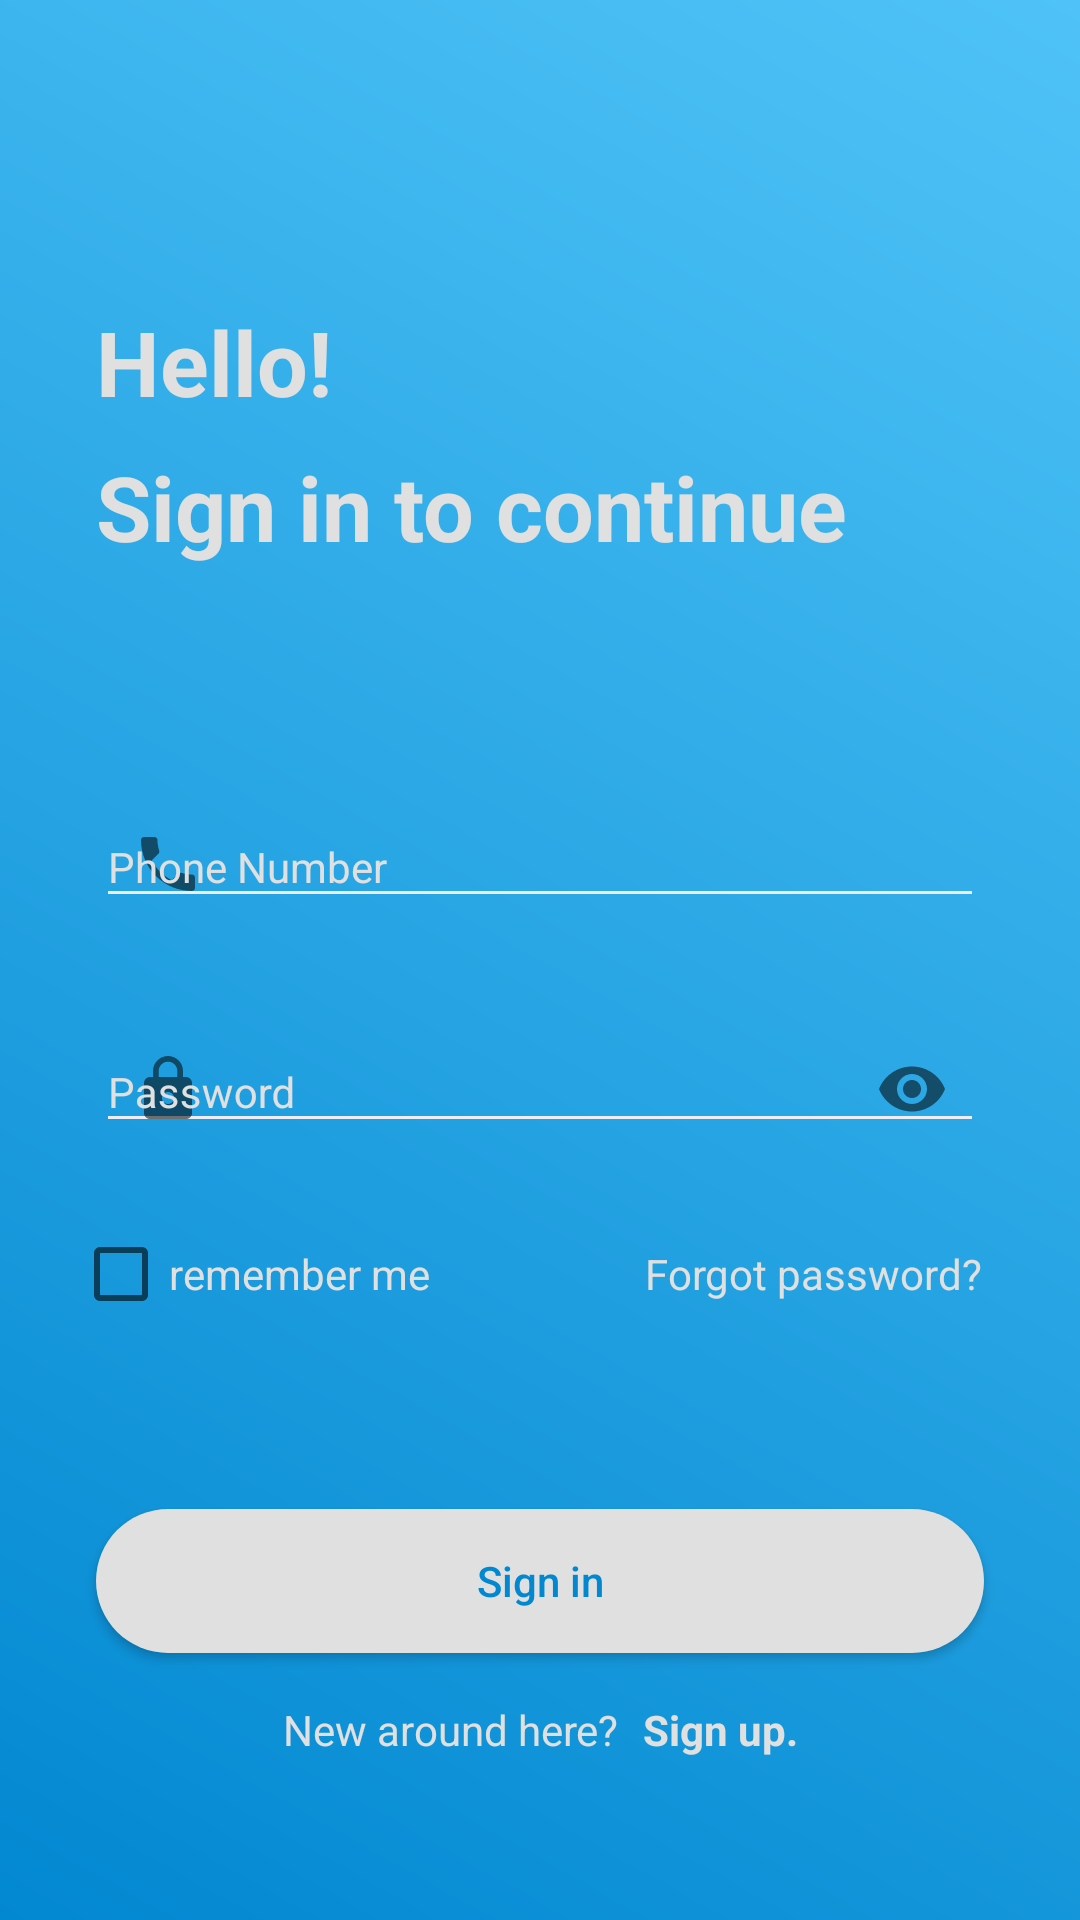

Here is an Android app screen rendered from its layout file. Give the layout XML and the strings, colors and styles it references.
<!-- AndroidManifest.xml: application theme AppTheme1 -->
<!-- res/layout/activity_login.xml -->
<?xml version="1.0" encoding="utf-8"?>
<androidx.constraintlayout.widget.ConstraintLayout xmlns:android="http://schemas.android.com/apk/res/android"
    xmlns:app="http://schemas.android.com/apk/res-auto"
    xmlns:tools="http://schemas.android.com/tools"
    android:layout_width="match_parent"
    android:layout_height="match_parent"
    tools:context=".MainActivity1"
    android:background="@drawable/background">

    <androidx.constraintlayout.widget.Guideline
        android:id="@+id/glCenterHorizontal"
        android:layout_width="wrap_content"
        android:layout_height="wrap_content"
        android:orientation="horizontal"
        app:layout_constraintGuide_percent="0.5"
        />

    <TextView
        android:id="@+id/tvHello"
        android:layout_width="wrap_content"
        android:layout_height="wrap_content"
        android:layout_marginBottom="8dp"
        android:layout_marginStart="32dp"
        android:clickable="true"
        android:text="Hello!"
        android:textColor="@color/textColorPrimary"
        android:textSize="30sp"
        android:textStyle="bold"
        app:layout_constraintBottom_toTopOf="@+id/tvContinue"
        app:layout_constraintStart_toStartOf="parent"/>

    <TextView
        android:id="@+id/tvContinue"
        android:layout_width="wrap_content"
        android:layout_height="wrap_content"
        android:layout_marginBottom="64dp"
        android:layout_marginStart="32dp"
        android:text="Sign in to continue"
        android:textColor="@color/textColorPrimary"
        android:textSize="30sp"
        android:textStyle="bold"
        app:layout_constraintBottom_toTopOf="@+id/tilEmail"
        app:layout_constraintStart_toStartOf="parent"/>

    <com.google.android.material.textfield.TextInputLayout
        android:id="@+id/tilEmail"
        android:layout_width="0dp"
        android:layout_height="wrap_content"
        android:layout_marginBottom="8dp"
        android:textColorHint="@color/textColorPrimary"
        app:startIconDrawable="@drawable/ic_baseline_phone_24"

        android:layout_marginEnd="32dp"
        android:layout_marginStart="32dp"

        app:layout_constraintBottom_toTopOf="@+id/glCenterHorizontal"
        app:layout_constraintEnd_toEndOf="parent"
        app:layout_constraintStart_toStartOf="parent">

        <com.google.android.material.textfield.TextInputEditText
            android:id="@+id/etEmail"
            android:layout_width="match_parent"
            android:layout_height="wrap_content"
            android:hint="Phone Number"
            android:theme="@style/TextInputLayoutTheme"

            android:maxLines="1"
            android:textColorHint="@color/textColorPrimary"
            />
    </com.google.android.material.textfield.TextInputLayout>

    <com.google.android.material.textfield.TextInputLayout
        android:id="@+id/tilPassword"
        android:layout_width="0dp"
        android:layout_height="wrap_content"
        android:layout_marginStart="32dp"
        android:layout_marginTop="8dp"
        android:layout_marginEnd="32dp"
        android:textColorHint="@color/textColorPrimary"
        app:endIconMode="password_toggle"
        app:layout_constraintEnd_toEndOf="parent"
        app:layout_constraintHorizontal_bias="0.0"
        app:layout_constraintStart_toStartOf="parent"
        app:layout_constraintTop_toTopOf="@+id/glCenterHorizontal"
        app:startIconDrawable="@drawable/ic_baseline_lock_24">

        <com.google.android.material.textfield.TextInputEditText
            android:id="@+id/etPassword"
            android:layout_width="match_parent"
            android:layout_height="wrap_content"
            android:hint="Password"
            android:inputType="textPassword"
            android:maxLines="1"
            android:textColorHint="@color/textColorPrimary"
            android:theme="@style/TextInputLayoutTheme" />
    </com.google.android.material.textfield.TextInputLayout>

    <LinearLayout
        android:id="@+id/linearLayout2"
        android:layout_width="match_parent"
        android:layout_height="wrap_content" />


    <CheckBox
        style="@style/Widget.AppCompat.CompoundButton.CheckBox"
        android:layout_width="129dp"
        android:layout_height="19dp"
        android:layout_marginTop="28dp"

        android:text="remember me"
        android:textColor="@color/textColorPrimary"
        app:layout_constraintEnd_toStartOf="@+id/tvForgotPassword"
        app:layout_constraintHorizontal_bias="0.284"
        app:layout_constraintStart_toStartOf="parent"
        app:layout_constraintTop_toBottomOf="@+id/tilPassword" />

    <TextView
        android:id="@+id/tvForgotPassword"
        android:layout_width="145dp"
        android:layout_height="18dp"

        android:layout_marginTop="28dp"
        android:clickable="true"
        android:text="Forgot password?"


        android:textColor="@color/textColorSecondary"
        android:textSize="14sp"
        app:layout_constraintEnd_toEndOf="parent"
        app:layout_constraintHorizontal_bias="1.0"
        app:layout_constraintStart_toStartOf="parent"
        app:layout_constraintTop_toBottomOf="@+id/tilPassword" />

    <Button
        android:id="@+id/bSignIn"
        android:layout_width="0dp"
        android:layout_height="wrap_content"
        android:layout_marginStart="32dp"
        android:layout_marginTop="116dp"
        android:layout_marginEnd="32dp"
        android:background="@drawable/rounded_button_background"
        android:text="Sign in"
        android:textAllCaps="false"
        android:textColor="#0288D1"
        app:layout_constraintEnd_toEndOf="parent"
        app:layout_constraintHorizontal_bias="0.0"
        app:layout_constraintStart_toStartOf="parent"
        app:layout_constraintTop_toBottomOf="@+id/tilPassword" />

    <TextView
        android:id="@+id/tvNewHere"
        android:layout_width="wrap_content"
        android:layout_height="wrap_content"
        android:layout_marginStart="8dp"
        android:layout_marginTop="16dp"
        android:text="New around here?"
        android:textColor="@color/textColorSecondary"
        android:textSize="14sp"
        app:layout_constraintEnd_toStartOf="@+id/tvSignUp"
        app:layout_constraintHorizontal_bias="0.5"
        app:layout_constraintHorizontal_chainStyle="packed"
        app:layout_constraintStart_toStartOf="parent"
        app:layout_constraintTop_toBottomOf="@+id/bSignIn"/>

    <TextView
        android:id="@+id/tvSignUp"
        android:layout_width="wrap_content"
        android:layout_height="wrap_content"
        android:layout_marginEnd="8dp"
        android:layout_marginStart="8dp"
        android:text="Sign up."
        android:textColor="@color/textColorPrimary"
        android:textStyle="bold"
        app:layout_constraintEnd_toEndOf="parent"
        app:layout_constraintHorizontal_bias="0.5"
        app:layout_constraintStart_toEndOf="@+id/tvNewHere"
        app:layout_constraintTop_toTopOf="@+id/tvNewHere"/>

    <RelativeLayout
        android:layout_width="wrap_content"
        android:layout_height="wrap_content"
        android:padding="20dp"
        android:id="@+id/loginprogress"
        android:visibility="gone"
        app:layout_constraintBottom_toBottomOf="parent"
        app:layout_constraintEnd_toEndOf="parent"
        app:layout_constraintStart_toStartOf="parent"
        android:background="@drawable/whitecircle"
        android:elevation="8dp"
        app:layout_constraintTop_toTopOf="parent">

        <ProgressBar
            android:layout_width="40dp"
            android:layout_height="40dp" />
    </RelativeLayout>




</androidx.constraintlayout.widget.ConstraintLayout>
<!-- resources referenced by this layout -->
<resources>
  <color name="textColorPrimary">#E0E0E0</color>
  <color name="textColorSecondary">#E0E0E0</color>
  <!-- drawable background (drawable-mdpi) -->
  <?xml version="1.0" encoding="utf-8"?>
  <shape xmlns:android="http://schemas.android.com/apk/res/android"
      android:shape="rectangle">
  
      <gradient
          android:angle="225"
          android:endColor="#0288D1"
          android:startColor="#4FC3F7"/>
  </shape>
  <!-- drawable ic_baseline_lock_24 (drawable) -->
  <vector android:height="24dp" android:tint="#FCFCFC"
      android:viewportHeight="24" android:viewportWidth="24"
      android:width="24dp" xmlns:android="http://schemas.android.com/apk/res/android">
      <path android:fillColor="@android:color/white" android:pathData="M18,8h-1L17,6c0,-2.76 -2.24,-5 -5,-5S7,3.24 7,6v2L6,8c-1.1,0 -2,0.9 -2,2v10c0,1.1 0.9,2 2,2h12c1.1,0 2,-0.9 2,-2L20,10c0,-1.1 -0.9,-2 -2,-2zM12,17c-1.1,0 -2,-0.9 -2,-2s0.9,-2 2,-2 2,0.9 2,2 -0.9,2 -2,2zM15.1,8L8.9,8L8.9,6c0,-1.71 1.39,-3.1 3.1,-3.1 1.71,0 3.1,1.39 3.1,3.1v2z"/>
  </vector>
  <!-- drawable ic_baseline_phone_24 (drawable-mdpi) -->
  <vector android:height="24dp" android:tint="#FCFCFC"
      android:viewportHeight="24" android:viewportWidth="24"
      android:width="24dp" xmlns:android="http://schemas.android.com/apk/res/android">
      <path android:fillColor="@android:color/white" android:pathData="M6.62,10.79c1.44,2.83 3.76,5.14 6.59,6.59l2.2,-2.2c0.27,-0.27 0.67,-0.36 1.02,-0.24 1.12,0.37 2.33,0.57 3.57,0.57 0.55,0 1,0.45 1,1V20c0,0.55 -0.45,1 -1,1 -9.39,0 -17,-7.61 -17,-17 0,-0.55 0.45,-1 1,-1h3.5c0.55,0 1,0.45 1,1 0,1.25 0.2,2.45 0.57,3.57 0.11,0.35 0.03,0.74 -0.25,1.02l-2.2,2.2z"/>
  </vector>
  <!-- drawable rounded_button_background (drawable-mdpi) -->
  <?xml version="1.0" encoding="utf-8"?>
  <shape xmlns:android="http://schemas.android.com/apk/res/android"
         android:shape="rectangle">
      <solid android:color="@color/textColorPrimary"/>
      <corners
          android:bottomLeftRadius="32dp"
          android:bottomRightRadius="32dp"
          android:topLeftRadius="32dp"
          android:topRightRadius="32dp"/>
  </shape>
  <!-- drawable whitecircle (drawable) -->
  <?xml version="1.0" encoding="utf-8"?>
  <shape xmlns:android="http://schemas.android.com/apk/res/android">
      <solid android:color="@color/white"></solid>
      <corners android:radius="70dp"></corners>
  
  </shape>
  <style parent="TextAppearance.AppCompat" name="TextInputLayoutTheme">
  
      <item name="android:textColorPrimary">#F2EFF6</item>
  
      
  
  
      <item name="android:textColorHint">#EFEDF3</item>
  
      
  
  
      <item name="colorAccent">#EFEDF3</item>
  
      <item name="colorControlNormal">#EFEDF3</item>
  
      <item name="colorControlActivated">#EFEDF3</item>
  
  </style>
  <style parent="Theme.AppCompat.Light.NoActionBar" name="AppTheme1">
  
  
  
      <item name="colorPrimary">@color/colorPrimary</item>
  
      <item name="colorPrimaryDark">#1E88E5</item>
  
      <item name="colorAccent">@color/colorAccent</item>
  
  </style>
  
  
      -
  <color name="white">#FFFFFF</color>
  <color name="colorPrimary">#2196F3</color>
  <color name="colorAccent">#1E88E5</color>
</resources>
